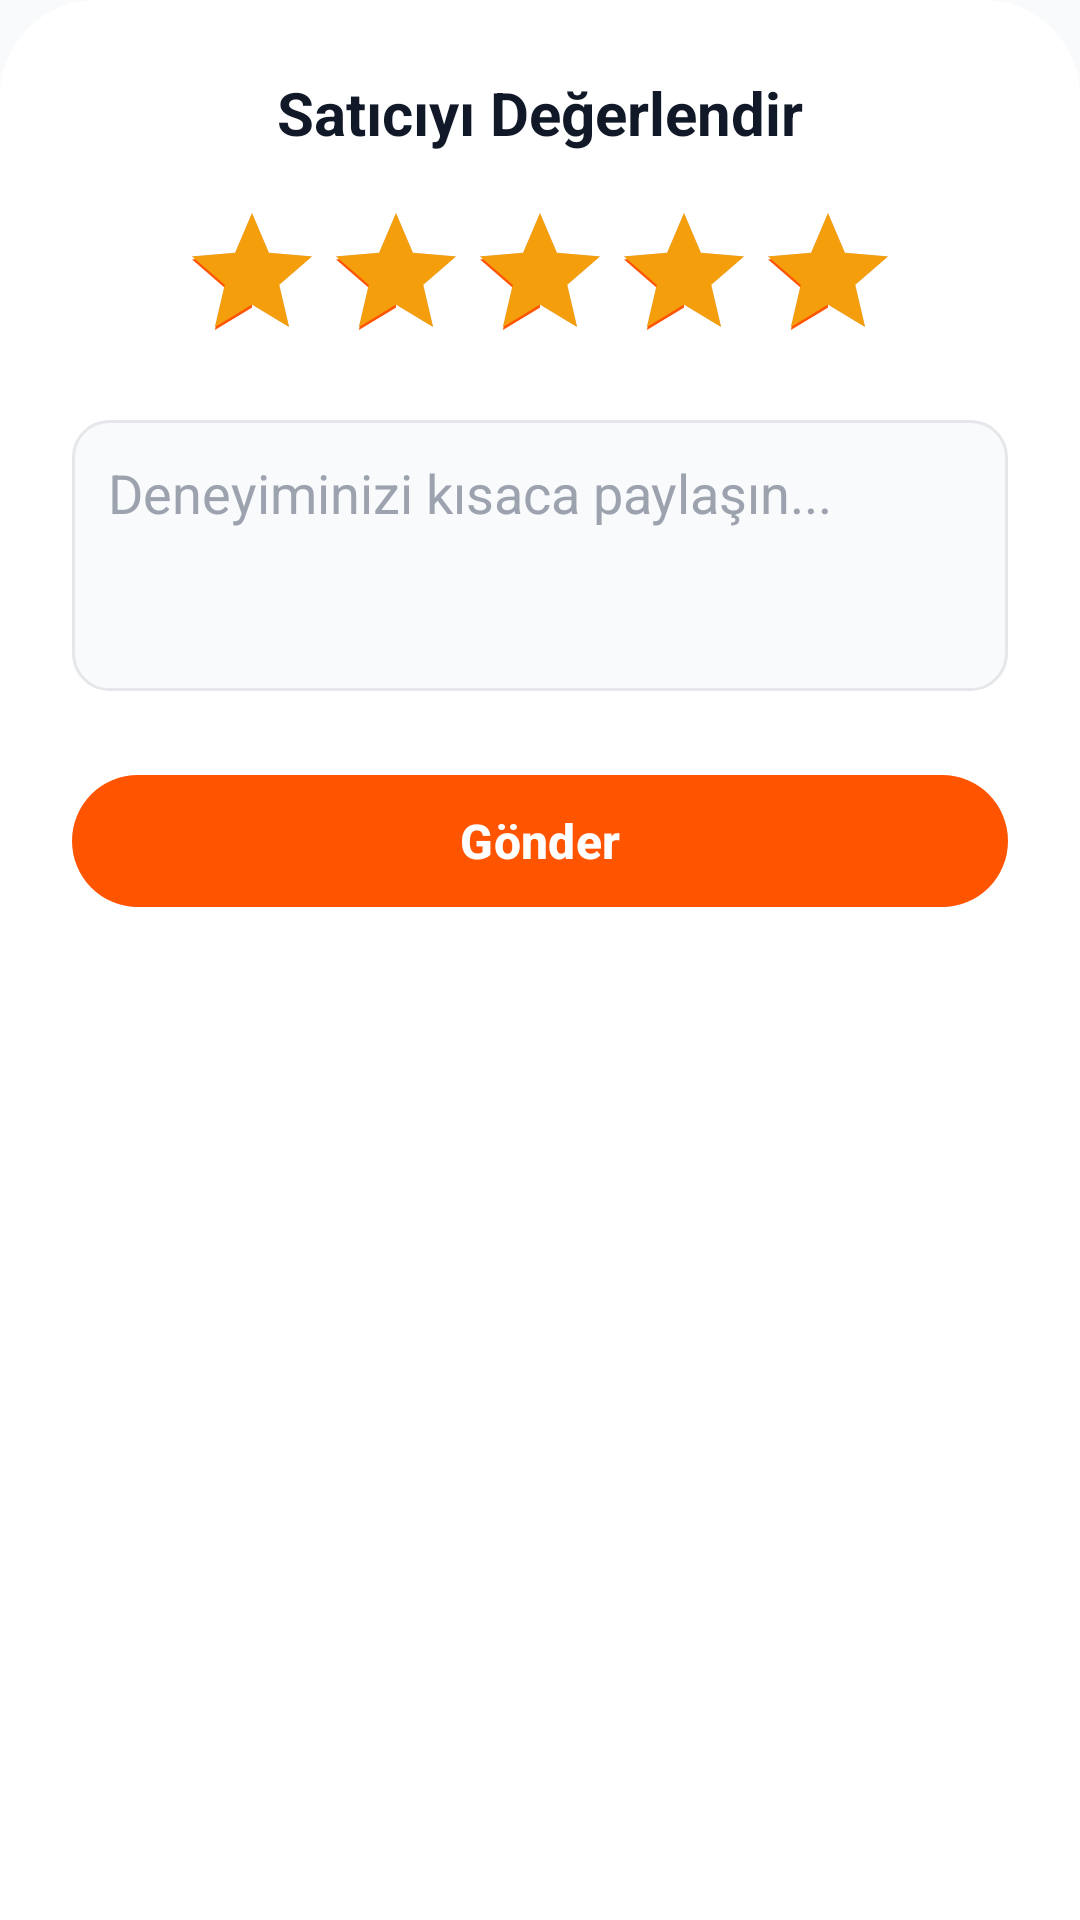

Here is an Android app screen rendered from its layout file. Give the layout XML and the strings, colors and styles it references.
<!-- AndroidManifest.xml: application theme Theme.UniPazar -->
<!-- res/layout/layout_dialog_review.xml -->
<?xml version="1.0" encoding="utf-8"?>
<LinearLayout
    xmlns:android="http://schemas.android.com/apk/res/android"
    android:layout_width="match_parent"
    android:layout_height="wrap_content"
    android:orientation="vertical"
    android:padding="24dp"
    android:background="@drawable/bg_card_top_rounded">

    <TextView
        android:layout_width="wrap_content"
        android:layout_height="wrap_content"
        android:text="Satıcıyı Değerlendir"
        android:textSize="20sp"
        android:textStyle="bold"
        android:textColor="@color/text_primary"
        android:layout_gravity="center_horizontal"
        android:layout_marginBottom="16dp" />

    <RatingBar
        android:id="@+id/ratingBar"
        android:layout_width="wrap_content"
        android:layout_height="wrap_content"
        android:numStars="5"
        android:stepSize="1"
        android:rating="5"
        android:layout_gravity="center_horizontal"
        android:progressTint="@color/wanted_badge"
        android:layout_marginBottom="16dp" />

    <EditText
        android:id="@+id/etReviewComment"
        android:layout_width="match_parent"
        android:layout_height="wrap_content"
        android:minLines="3"
        android:gravity="top|start"
        android:background="@drawable/bg_input_field"
        android:hint="Deneyiminizi kısaca paylaşın..."
        android:textColorHint="@color/text_hint"
        android:textColor="@color/text_primary"
        android:padding="12dp"
        android:layout_marginBottom="24dp" />

    <com.google.android.material.button.MaterialButton
        android:id="@+id/btnSubmitReview"
        android:layout_width="match_parent"
        android:layout_height="52dp"
        android:text="Gönder"
        android:textColor="@color/white"
        app:backgroundTint="@color/unipazar_orange"
        xmlns:app="http://schemas.android.com/apk/res-auto"
        app:cornerRadius="26dp"
        android:textSize="16sp"
        android:textStyle="bold" />
</LinearLayout>
<!-- resources referenced by this layout -->
<resources>
  <color name="text_hint">#9CA3AF</color>
  <color name="text_primary">#111827</color>
  <color name="unipazar_orange">#FF5400</color>
  <color name="wanted_badge">#F59E0B</color>
  <color name="white">#FFFFFF</color>
  <!-- drawable bg_card_top_rounded (drawable) -->
  <?xml version="1.0" encoding="utf-8"?>
  <shape xmlns:android="http://schemas.android.com/apk/res/android">
      <solid android:color="@color/bg_card" />
      <corners
          android:topLeftRadius="32dp"
          android:topRightRadius="32dp"
          android:bottomLeftRadius="0dp"
          android:bottomRightRadius="0dp" />
  </shape>
  <!-- drawable bg_input_field (drawable) -->
  <?xml version="1.0" encoding="utf-8"?>
  <shape xmlns:android="http://schemas.android.com/apk/res/android"
      android:shape="rectangle">
      <solid android:color="@color/bg_main"/>
      <stroke android:width="1dp" android:color="@color/divider_color"/>
      <corners android:radius="12dp"/>
  </shape>
  <style name="Theme.UniPazar" parent="Base.Theme.UniPazar" />
  <color name="bg_card">#FFFFFF</color>
  <color name="bg_main">#F9FAFB</color>
  <color name="divider_color">#E5E7EB</color>
  <style name="Base.Theme.UniPazar" parent="Theme.Material3.DayNight.NoActionBar">
          <item name="colorPrimary">@color/unipazar_orange</item>
          <item name="colorPrimaryDark">@color/unipazar_orange</item>
          <item name="colorSecondary">@color/unipazar_orange</item>
          <item name="android:colorBackground">@color/bg_main</item>
          <item name="colorSurface">@color/bg_card</item>
          <item name="colorOnPrimary">@color/bg_card</item>
          <item name="colorOnSecondary">@color/bg_card</item>
          <item name="colorOnBackground">@color/text_primary</item>
          <item name="colorOnSurface">@color/text_primary</item>
          <item name="android:statusBarColor">@color/bg_main</item>
          
          <item name="android:windowLightStatusBar">true</item>
      </style>
</resources>
